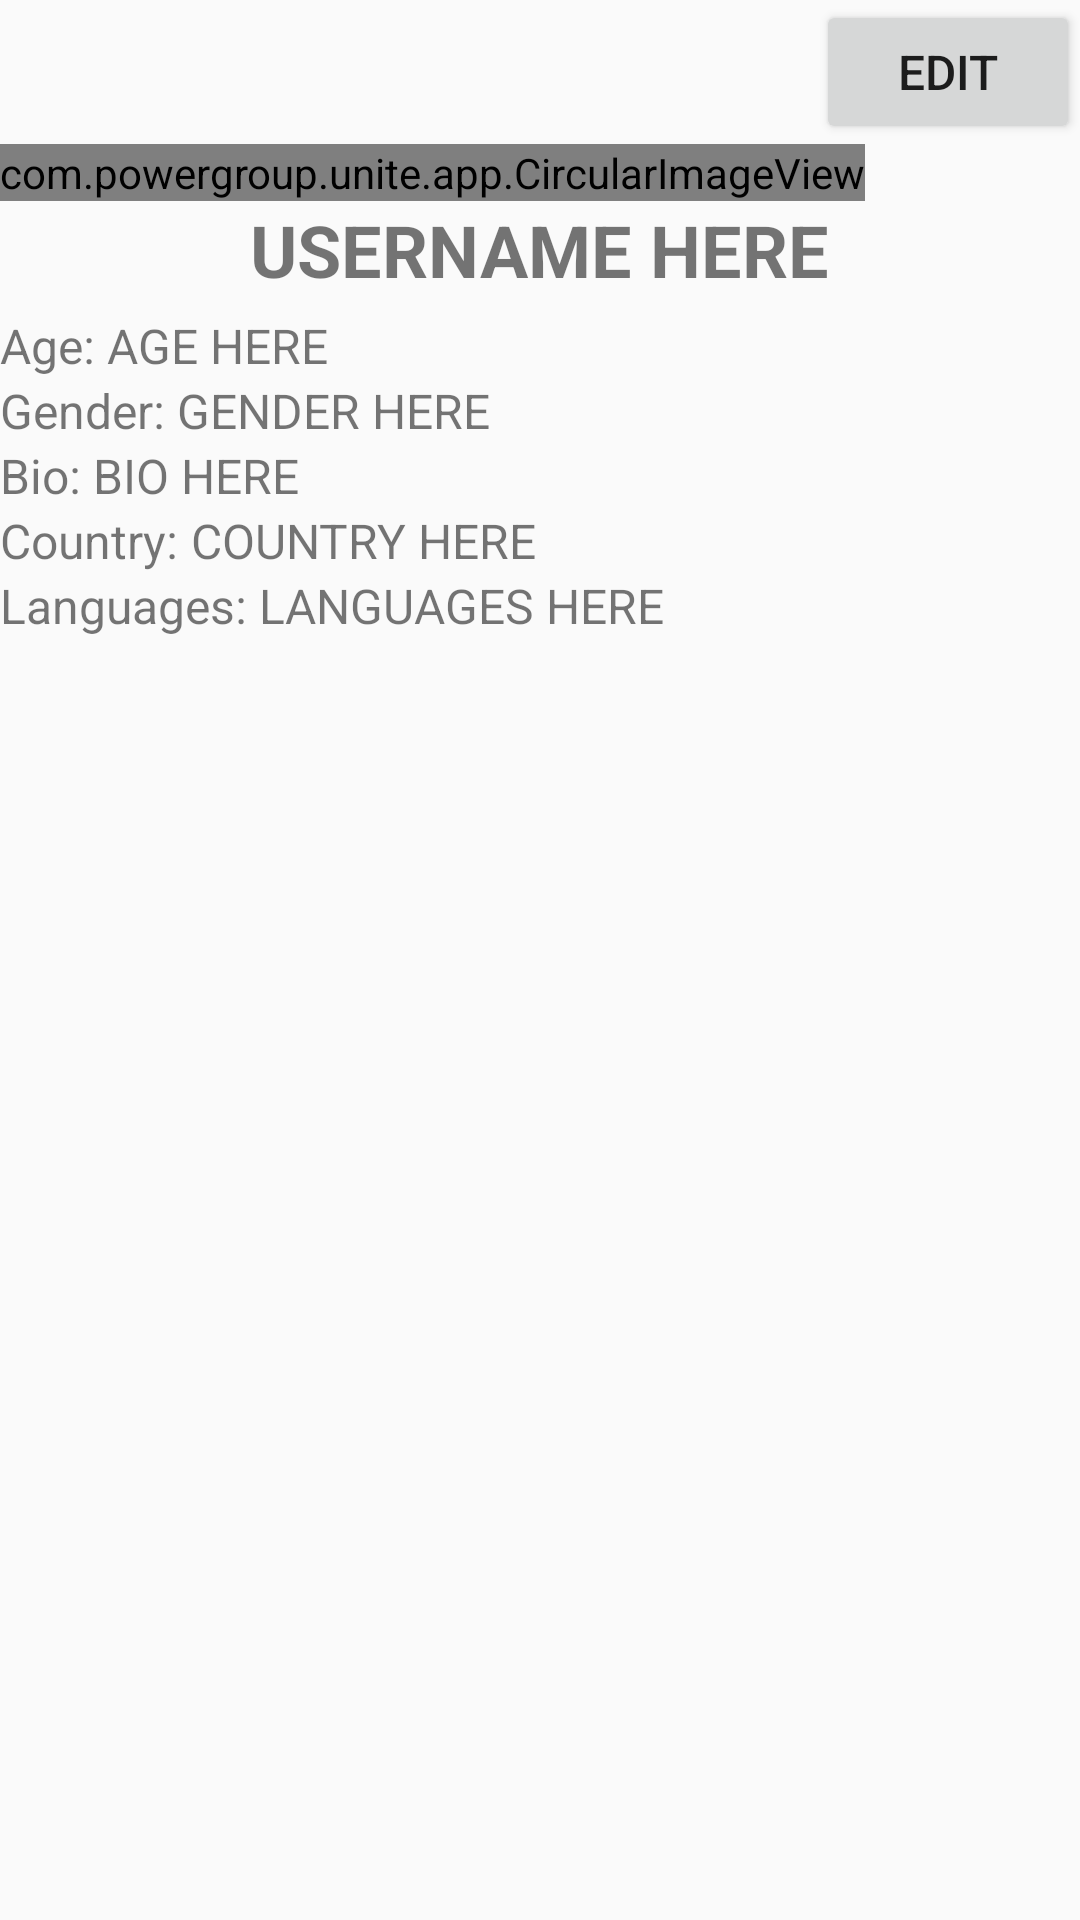

Reconstruct the res/layout file that produces this screen, plus the resources it refers to.
<!-- AndroidManifest.xml: application theme AppTheme -->
<!-- res/layout/activity_user_profile.xml -->
<?xml version="1.0" encoding="utf-8"?>
<LinearLayout xmlns:android="http://schemas.android.com/apk/res/android"
    xmlns:app="http://schemas.android.com/apk/res-auto"
    android:orientation="vertical"
    android:layout_width="match_parent"
    android:layout_height="match_parent">

    <Button
        android:id="@+id/edit_button"
        android:layout_width="wrap_content"
        android:layout_height="wrap_content"
        android:layout_gravity="right"
        android:text="Edit"
        android:textSize="16sp"/>

    <com.powergroup.unite.app.CircularImageView
        android:id="@+id/profile_image"
        android:layout_width="wrap_content"
        android:layout_height="wrap_content" />

    <TextView
        android:id="@+id/user_name"
        android:layout_width="wrap_content"
        android:layout_height="wrap_content"
        android:text="USERNAME HERE"
        android:layout_gravity="center"
        android:paddingBottom="5dp"
        android:textSize="24sp"
        android:textStyle="bold" />

    <RelativeLayout
        android:layout_width="wrap_content"
        android:layout_height="wrap_content">

        <TextView
            android:id="@+id/age_label"
            android:layout_width="wrap_content"
            android:layout_height="wrap_content"
            android:text="Age: "
            android:textSize="16sp"
            android:layout_gravity="left" />

        <TextView
            android:id="@+id/user_age"
            android:layout_width="wrap_content"
            android:layout_height="wrap_content"
            android:text="AGE HERE"
            android:textSize="16sp"
            android:layout_toRightOf="@+id/age_label" />

    </RelativeLayout>


    <RelativeLayout
        android:layout_width="wrap_content"
        android:layout_height="wrap_content">

        <TextView
            android:id="@+id/gender_label"
            android:layout_width="wrap_content"
            android:layout_height="wrap_content"
            android:text="Gender: "
            android:textSize="16sp"
            android:layout_gravity="left" />

        <TextView
            android:id="@+id/user_gender"
            android:layout_width="wrap_content"
            android:layout_height="wrap_content"
            android:text="GENDER HERE"
            android:textSize="16sp"
            android:layout_gravity="left"
            android:layout_toRightOf="@+id/gender_label" />

    </RelativeLayout>


    <RelativeLayout
        android:layout_width="wrap_content"
        android:layout_height="wrap_content">

        <TextView
            android:id="@+id/bio_label"
            android:layout_width="wrap_content"
            android:layout_height="wrap_content"
            android:text="Bio: "
            android:textSize="16sp"
            android:layout_gravity="left" />

        <TextView
            android:id="@+id/user_bio"
            android:layout_width="wrap_content"
            android:layout_height="wrap_content"
            android:text="BIO HERE"
            android:textSize="16sp"
            android:layout_gravity="left"
            android:layout_toRightOf="@+id/bio_label" />

    </RelativeLayout>


    <RelativeLayout
        android:layout_width="wrap_content"
        android:layout_height="wrap_content">

        <TextView
            android:id="@+id/country_label"
            android:layout_width="wrap_content"
            android:layout_height="wrap_content"
            android:text="Country: "
            android:textSize="16sp"
            android:layout_gravity="left" />

        <TextView
            android:id="@+id/user_country"
            android:layout_width="wrap_content"
            android:layout_height="wrap_content"
            android:text="COUNTRY HERE"
            android:textSize="16sp"
            android:layout_gravity="left"
            android:layout_toRightOf="@+id/country_label" />

    </RelativeLayout>


    <RelativeLayout
        android:layout_width="wrap_content"
        android:layout_height="wrap_content">

        <TextView
            android:id="@+id/languages_label"
            android:layout_width="wrap_content"
            android:layout_height="wrap_content"
            android:text="Languages: "
            android:textSize="16sp"
            android:layout_gravity="left" />

        <TextView
            android:id="@+id/user_languages"
            android:layout_width="wrap_content"
            android:layout_height="wrap_content"
            android:text="LANGUAGES HERE"
            android:textSize="16sp"
            android:layout_gravity="left"
            android:layout_toRightOf="@+id/languages_label" />

    </RelativeLayout>


</LinearLayout>
<!-- resources referenced by this layout -->
<resources>
  <style name="AppTheme" parent="Theme.AppCompat.Light.NoActionBar">
          
          <item name="colorPrimary">@color/colorPrimary</item>
          <item name="colorPrimaryDark">@color/colorPrimaryDark</item>
          <item name="colorAccent">@color/colorAccent</item>
      </style>
  <color name="colorPrimary">#000</color>
  <color name="colorPrimaryDark">#000000</color>
  <color name="colorAccent">#69452f</color>
</resources>
